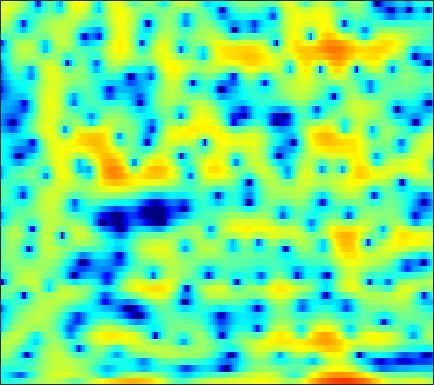

The data file committed next to this chart (first rows):
-3.9338, -4.1398, -4.3584, -4.5179, -4.5914, -4.6008, -4.4902, -4.3431, -4.0425, -3.6313, -3.1085, -2.6696, -2.0277, -1.3688, -0.87232, -0.24033, 0.35445, 0.76456, 1.2539, 1.6853, 2.0462, 2.2667, 2.4889, 2.6174
-5.15, -5.484, -6.061, -6.824, -7.538, -8.71, -10.16, -11.4, -12.96, -13.49, -12.22, -10.56, -8.226, -6.121, -4.736, -3.129, -1.759, -0.8652, 0.1719, 1.055, 1.802, 2.28, 2.815, 3.242
-4.459, -4.299, -4.177, -4.133, -4.135, -4.162, -4.192, -4.196, -4.15, -4.017, -3.784, -3.545, -3.134, -2.637, -2.218, -1.617, -0.9917, -0.5207, 0.09315, 0.6769, 1.216, 1.585, 2.024, 2.393
-1.469, -1.49, -1.601, -1.804, -2.012, -2.358, -2.765, -3.096, -3.54, -3.928, -4.198, -4.282, -4.19, -3.849, -3.444, -2.753, -1.959, -1.341, -0.5299, 0.2284, 0.9136, 1.368, 1.891, 2.309
1.41, 1.266, 0.9591, 0.4921, 0.0154, -0.8137, -1.917, -2.97, -4.775, -7.263, -10.99, -15.6, -26.7, -15.31, -10.72, -6.919, -4.324, -2.825, -1.226, 0.0345, 1.032, 1.637, 2.275, 2.733
1.738, 1.833, 1.805, 1.601, 1.329, 0.816, 0.1181, -0.5201, -1.497, -2.54, -3.547, -4.168, -4.678, -4.719, -4.485, -3.884, -3.088, -2.424, -1.521, -0.6484, 0.1482, 0.6733, 1.26, 1.678
1.479, 1.876, 2.259, 2.474, 2.521, 2.443, 2.19, 1.879, 1.301, 0.5445, -0.3953, -1.227, -2.536, -4.07, -5.346, -6.919, -7.627, -7.106, -5.436, -3.541, -1.897, -0.9043, 0.08109, 0.7091
-1.24, -0.3658, 0.6981, 1.584, 2.108, 2.622, 2.897, 2.947, 2.806, 2.414, 1.757, 1.068, -0.1382, -1.691, -3.069, -4.94, -5.95, -5.548, -3.972, -2.261, -0.869, -0.102, 0.5431, 0.7678
-8.203, -6.025, -3.777, -2.031, -0.99, 0.0978, 0.9047, 1.357, 1.773, 1.994, 2.046, 1.995, 1.833, 1.605, 1.419, 1.2, 1.069, 1.028, 1.038, 1.075, 1.07, 0.9914, 0.744, 0.2912
-7.8, -6.703, -5.239, -3.872, -2.93, -1.82, -0.878, -0.2683, 0.4201, 0.9662, 1.387, 1.633, 1.877, 2.044, 2.129, 2.193, 2.201, 2.172, 2.087, 1.939, 1.704, 1.452, 1.006, 0.4155
-8.745, -7.813, -6.445, -5.135, -4.234, -3.13, -2.136, -1.473, -0.7039, -0.04149, 0.5238, 0.8924, 1.314, 1.66, 1.877, 2.107, 2.271, 2.344, 2.369, 2.312, 2.16, 1.976, 1.635, 1.173
-12.86, -10.42, -8.017, -6.225, -5.171, -4.027, -3.111, -2.541, -1.905, -1.35, -0.8296, -0.4506, 0.05437, 0.5502, 0.9086, 1.346, 1.725, 1.965, 2.207, 2.345, 2.386, 2.358, 2.234, 2.012
-7.054, -6.215, -5.209, -4.46, -4.021, -3.633, -3.503, -3.562, -3.739, -3.911, -3.868, -3.586, -2.843, -1.842, -1.06, -0.08773, 0.7248, 1.214, 1.709, 2.049, 2.265, 2.364, 2.43, 2.442
-1.212, -1.297, -1.336, -1.393, -1.519, -1.903, -2.705, -3.698, -5.783, -9.512, -17.21, -18.46, -9.443, -4.853, -2.668, -0.704, 0.5172, 1.069, 1.431, 1.506, 1.423, 1.335, 1.316, 1.489
-0.9195, -1.221, -1.118, -0.6236, -0.2461, 0.05117, 0.1016, -0.05715, -0.5477, -1.184, -1.568, -1.443, -0.634, 0.4819, 1.232, 1.924, 2.159, 1.988, 1.231, -0.2604, -2.635, -5.002, -7.468, -5.842
-16.59, -21.09, -9.722, -5.075, -2.944, -0.9822, 0.3488, 1.041, 1.676, 2.13, 2.478, 2.703, 2.956, 3.134, 3.186, 3.087, 2.715, 2.218, 1.202, -0.2854, -2.183, -3.698, -5.026, -4.625
-5.054, -5.088, -4.378, -3.198, -2.273, -1.079, -0.08203, 0.524, 1.185, 1.695, 2.067, 2.28, 2.465, 2.545, 2.538, 2.428, 2.18, 1.908, 1.441, 0.8872, 0.2872, -0.1562, -0.6685, -1.079
-2.406, -2.15, -1.749, -1.272, -0.8827, -0.361, 0.09132, 0.3819, 0.7349, 1.001, 1.196, 1.308, 1.426, 1.507, 1.541, 1.558, 1.537, 1.478, 1.358, 1.184, 0.9384, 0.7135, 0.3597, -0.07999
-1.807, -1.358, -0.8421, -0.4261, -0.1492, 0.0956, 0.2326, 0.278, 0.239, 0.1238, -0.01325, -0.1139, -0.1767, -0.1247, -0.0005984, 0.2467, 0.5625, 0.8073, 1.083, 1.277, 1.373, 1.374, 1.256, 1.001
-1.568, -0.9576, -0.2743, 0.2105, 0.422, 0.4948, 0.3518, 0.07765, -0.558, -1.451, -2.555, -3.425, -4.349, -4.511, -3.999, -2.793, -1.461, -0.5295, 0.5145, 1.293, 1.839, 2.095, 2.249, 2.221
-1.996, -1.096, -0.1471, 0.531, 0.7967, 0.9017, 0.6377, 0.1538, -0.8769, -2.508, -5.035, -7.898, -14.8, -21.93, -12.38, -6.608, -3.287, -1.564, 0.1253, 1.32, 2.119, 2.487, 2.735, 2.738
-3.229, -1.811, -0.3748, 0.6096, 1.104, 1.456, 1.386, 1.108, 0.4513, -0.5451, -1.752, -2.665, -3.625, -3.951, -3.639, -2.7, -1.469, -0.515, 0.6276, 1.571, 2.205, 2.472, 2.52, 2.183
-2.786, -1.42, 0.06047, 1.146, 1.74, 2.194, 2.319, 2.216, 1.768, 1.044, 0.06936, -0.78, -1.953, -2.955, -3.352, -3.123, -2.088, -1.037, 0.3907, 1.562, 2.361, 2.682, 2.672, 2.102
-2.873, -1.919, -0.7353, 0.2948, 0.8942, 1.429, 1.696, 1.658, 1.307, 0.568, -0.6641, -2.015, -4.664, -9.194, -16.32, -18.52, -7.997, -4.37, -1.276, 0.7165, 2.004, 2.582, 2.913, 2.807
-7.283, -5.835, -4.089, -2.659, -1.811, -0.9562, -0.4237, -0.241, -0.2276, -0.5281, -1.087, -1.675, -2.6, -3.506, -3.92, -3.742, -2.762, -1.734, -0.3466, 0.8386, 1.749, 2.234, 2.632, 2.769
-11.42, -8.85, -6.399, -4.657, -3.685, -2.681, -2.014, -1.659, -1.359, -1.217, -1.16, -1.144, -1.113, -1.004, -0.8451, -0.4972, -0.0002023, 0.4327, 1.043, 1.624, 2.104, 2.377, 2.612, 2.666
-6.878, -6.072, -5.073, -4.229, -3.711, -3.196, -2.845, -2.646, -2.459, -2.254, -2.021, -1.789, -1.399, -0.9109, -0.4942, 0.09557, 0.7057, 1.151, 1.701, 2.181, 2.558, 2.759, 2.893, 2.871
-3.416, -3.328, -3.226, -3.213, -3.282, -3.53, -3.896, -4.259, -4.734, -5.048, -4.981, -4.611, -3.745, -2.643, -1.778, -0.6588, 0.3419, 1.01, 1.774, 2.384, 2.849, 3.097, 3.282, 3.305
-1.875, -2.052, -2.348, -2.8, -3.276, -4.161, -5.453, -6.813, -9.317, -13.03, -15.86, -13.62, -9.193, -5.875, -3.998, -2.05, -0.5625, 0.3301, 1.295, 2.043, 2.62, 2.953, 3.274, 3.452
-1.959, -2.132, -2.412, -2.796, -3.202, -3.924, -4.988, -6.011, -7.789, -9.667, -10.54, -9.733, -7.484, -5.229, -3.77, -2.229, -1.036, -0.3412, 0.3927, 0.9883, 1.5, 1.853, 2.315, 2.732
-3.743, -3.607, -3.327, -3.041, -2.891, -2.87, -2.948, -3.103, -3.296, -3.424, -3.339, -3.109, -2.621, -2.03, -1.622, -1.169, -0.9233, -0.8727, -0.9696, -1.128, -1.126, -0.8723, -0.1495, 0.8833
-10.04, -7.861, -5.494, -3.897, -3.061, -2.314, -1.83, -1.588, -1.302, -1.06, -0.7948, -0.5874, -0.334, -0.1312, -0.0893, -0.2304, -0.7316, -1.431, -2.987, -5.683, -9.965, -11.75, -6.938, -2.391
-9.461, -7.873, -6.052, -4.829, -4.248, -3.752, -3.506, -3.379, -3.176, -2.856, -2.396, -2.011, -1.476, -1.038, -0.7923, -0.6864, -0.8643, -1.246, -2.106, -3.334, -4.441, -4.452, -2.845, -0.4382
-5.056, -5.252, -5.524, -5.921, -6.417, -7.319, -8.573, -9.448, -10.28, -9.869, -8.547, -7.332, -5.805, -4.555, -3.752, -2.861, -2.133, -1.687, -1.165, -0.6424, -0.07056, 0.4912, 1.353, 2.339
-4.528, -5.008, -5.811, -6.913, -8.009, -10.15, -13.26, -17.11, -26.91, -21.97, -15.4, -12.63, -10.24, -8.51, -7.463, -6.108, -4.732, -3.664, -2.263, -0.9315, 0.3121, 1.166, 2.212, 3.111
-4.741, -5.106, -5.733, -6.593, -7.398, -8.568, -10.01, -10.92, -11.93, -12.27, -12.15, -12.04, -12.17, -12.61, -12.84, -12.06, -9.515, -7.227, -4.376, -1.998, -0.0591, 1.115, 2.403, 3.377
-5.297, -5.375, -5.613, -5.975, -6.304, -6.774, -7.238, -7.592, -7.981, -8.415, -8.919, -9.53, -10.85, -13.41, -16.35, -17.73, -11.61, -7.714, -3.925, -1.159, 0.9026, 2.085, 3.251, 4.033
-6.832, -6.672, -6.733, -6.93, -7.08, -7.308, -7.205, -7.101, -6.742, -6.333, -5.982, -5.751, -5.512, -5.231, -4.864, -3.958, -2.541, -1.275, 0.461, 2.024, 3.298, 4.024, 4.657, 4.903
-9.469, -9.59, -10.31, -11.61, -12.79, -13.74, -13.19, -11.73, -9.618, -7.663, -6.039, -4.97, -3.705, -2.486, -1.621, -0.4388, 0.7328, 1.607, 2.703, 3.664, 4.399, 4.783, 5.016, 4.868
-10.8, -11.43, -12.91, -15.48, -18.39, -24.25, -21.51, -17.19, -13.04, -10.1, -7.934, -6.521, -4.838, -3.284, -2.188, -0.7854, 0.5074, 1.399, 2.441, 3.304, 3.945, 4.266, 4.458, 4.348
-10.03, -10.51, -11.27, -12.15, -12.75, -13.31, -13.22, -12.72, -11.9, -10.84, -9.672, -8.657, -7.082, -5.353, -4.007, -2.252, -0.6238, 0.4617, 1.719, 2.734, 3.507, 3.908, 4.217, 4.278
-9.088, -9.245, -9.53, -9.827, -10.12, -10.45, -10.98, -11.38, -12.22, -13.46, -14.54, -14.56, -12.41, -9.053, -6.668, -3.897, -1.609, -0.1832, 1.396, 2.631, 3.549, 4.043, 4.454, 4.599
-9.84, -9.601, -9.323, -9.143, -9.102, -9.257, -9.69, -10.36, -11.62, -13.76, -17.22, -19.14, -15.15, -10.1, -7.128, -4.034, -1.615, -0.1205, 1.504, 2.767, 3.709, 4.229, 4.669, 4.822
-13.35, -12.19, -10.82, -9.784, -9.173, -8.695, -8.4, -8.352, -8.441, -8.525, -8.421, -8.056, -7.044, -5.542, -4.264, -2.548, -0.9255, 0.1854, 1.493, 2.58, 3.438, 3.92, 4.351, 4.523
-16.83, -14.41, -12.02, -10.24, -9.239, -8.175, -7.421, -6.938, -6.502, -6.136, -5.705, -5.326, -4.69, -3.889, -3.167, -2.087, -0.9337, -0.06828, 1.031, 2.024, 2.853, 3.34, 3.805, 4.051
-14.02, -12.59, -10.71, -9.132, -8.141, -6.999, -6.188, -5.745, -5.329, -5.138, -5.092, -5.093, -5.057, -4.812, -4.385, -3.439, -2.178, -1.146, 0.2, 1.405, 2.402, 3.002, 3.579, 3.918
-11.72, -10.48, -8.828, -7.268, -6.227, -5.123, -4.332, -4.014, -3.861, -4.122, -4.935, -5.943, -7.889, -10.18, -10.82, -8.466, -5.045, -2.862, -0.5284, 1.218, 2.507, 3.224, 3.885, 4.236
-13.3, -10.56, -7.795, -5.634, -4.358, -3.085, -2.178, -1.759, -1.624, -1.955, -2.821, -3.934, -6.174, -9.017, -10.06, -7.518, -3.996, -1.846, 0.3397, 1.931, 3.059, 3.653, 4.164, 4.352
-10.53, -8.576, -6.274, -4.373, -3.171, -1.861, -0.833, -0.2704, 0.1397, 0.254, 0.1379, -0.09451, -0.4951, -0.7665, -0.7919, -0.4925, 0.09734, 0.6394, 1.331, 1.944, 2.453, 2.74, 2.989, 3.028
-6.837, -6.249, -5.108, -3.695, -2.628, -1.325, -0.2288, 0.4501, 1.137, 1.575, 1.795, 1.859, 1.828, 1.695, 1.547, 1.293, 0.9762, 0.6847, 0.2534, -0.1198, -0.2825, -0.1962, 0.1602, 0.6247
-9.636, -9.247, -7.111, -4.644, -3.029, -1.212, 0.1569, 0.9604, 1.799, 2.376, 2.695, 2.806, 2.796, 2.566, 2.254, 1.596, 0.5748, -0.5307, -2.556, -5.445, -8.465, -8.353, -5.232, -2.33
-15.4, -14.34, -8.872, -5.189, -3.268, -1.429, -0.1735, 0.4931, 1.141, 1.571, 1.858, 1.973, 2.004, 1.887, 1.662, 1.123, 0.2081, -0.7764, -2.655, -5.192, -7.558, -7.397, -4.7, -1.945
-3.552, -3.567, -3.137, -2.48, -1.998, -1.544, -1.291, -1.252, -1.354, -1.493, -1.49, -1.367, -1.072, -0.7007, -0.468, -0.2916, -0.2924, -0.3925, -0.6412, -0.8535, -0.8795, -0.6651, -0.07387, 0.7229
0.1513, 0.02244, -0.1782, -0.4743, -0.8098, -1.473, -2.481, -3.514, -5.294, -7.306, -8.568, -8.145, -6.351, -4.46, -3.277, -2.059, -1.168, -0.6825, -0.1545, 0.2606, 0.6575, 0.9618, 1.387, 1.819
2.203, 2.068, 1.729, 1.177, 0.578, -0.517, -2.113, -3.746, -6.768, -11.43, -16.85, -14.35, -9.351, -6.201, -4.588, -3.068, -1.981, -1.348, -0.6409, -0.0502, 0.4762, 0.8241, 1.226, 1.563
3.56, 3.502, 3.257, 2.806, 2.328, 1.47, 0.3931, -0.5406, -1.931, -3.214, -4.129, -4.403, -4.294, -3.975, -3.724, -3.408, -3.1, -2.796, -2.304, -1.674, -1.043, -0.6255, -0.2069, 0.02165
4.274, 4.322, 4.257, 4.039, 3.776, 3.291, 2.669, 2.122, 1.333, 0.507, -0.3317, -0.9743, -1.877, -2.93, -3.891, -5.386, -6.88, -7.49, -6.899, -5.233, -3.591, -2.675, -1.978, -1.944
3.427, 3.633, 3.83, 3.902, 3.854, 3.667, 3.315, 2.955, 2.391, 1.693, 0.891, 0.1745, -1.004, -2.538, -4.077, -7.051, -12.12, -18.36, -13.73, -7.716, -4.471, -2.99, -1.949, -1.823
